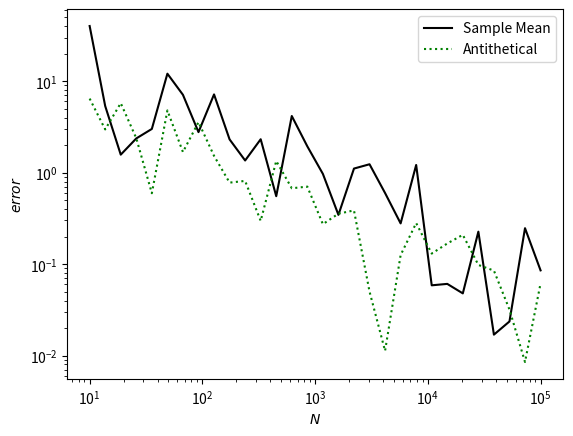

Write the Python code that produced this figure.
'''
me777 hw3 problem 5, book problem 5-5
'''
import numpy as np
import matplotlib.pyplot as plt
from numpy.random import rand


def g(x):
    return x ** 4


def sample_mean(f, N, a, b, true):
    s = 0
    for i in range(N):
        rho = rand()*(b - a) + a
        s += f(rho)
    val = (s * (b - a)) / N
    err = abs(val - true)
    return val, err


def antithetic(f, N, a, b, true):
    s = 0
    for i in range(N):
        rho = rand()
        r1 = rho * (b - a) + a
        r2 = (1 - rho) * (b - a) + a
        s += (f(r1) + f(r2))
    val = (s * (b - a)) / (2 * N)
    err = abs(val - true)
    return val, err


original = []
anti = []

Ns = np.logspace(1, 5, 30)
for n in Ns:
    original.append(sample_mean(g, int(n), 1, 3, 242/5)[1])
    anti.append(antithetic(g, int(n), 1, 3, 242/5)[1])

plt.figure(0)
plt.plot(Ns, original, 'k-', label='Sample Mean')
plt.plot(Ns, anti, 'g:', label='Antithetical')
plt.xscale('log')
plt.yscale('log')
plt.xlabel('$N$')
plt.ylabel("$error$")
plt.legend()
